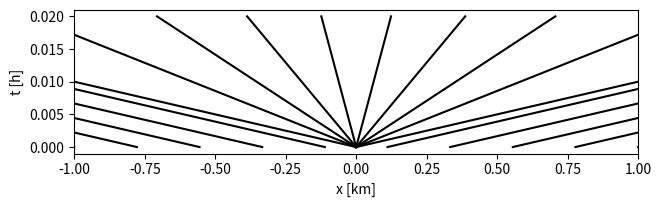

Write the Python code that produced this figure.
import numpy as np
from scipy.integrate import solve_ivp
from scipy.optimize import newton
import matplotlib.pyplot as plt


def problem1():
    def problem1u0():
        # The x-axis
        v0, u_max = 100, 100
        xx1 = np.linspace(-1, 0, 100, endpoint=True).reshape((100, 1))
        xx2 = np.linspace(0, 1, 100, endpoint=True).reshape((100, 1))
        xx = np.vstack((xx1, xx2))

        # The function
        u01 = u_max * np.ones((100, 1))
        u02 = np.zeros((100, 1))
        u0 = np.vstack((u01, u02))

        # Plotting
        fig, ax = plt.subplots()
        ax.plot(xx, u0)

        # Labels
        plt.xlabel('$x$ [km]')
        plt.ylabel('$u_0(x)$ [cars/km]')

        figureSaver(fig, 'u0_problem1.png')
        fig.show()

    def problem1epsilon():
        u0, u_max = 100, 100
        eps = 1e-2
        # The x-axis
        xx1 = np.linspace(-0.1, -eps, 100, endpoint=True).reshape((100, 1))
        xx2 = np.linspace(-eps, eps, 100, endpoint=True).reshape((100, 1))
        xx3 = np.linspace(eps, 0.1, 100, endpoint=True).reshape((100, 1))
        xx = np.vstack((xx1, xx2, xx3))

        # The function
        u01 = u_max * np.ones((100, 1))
        u02 = np.linspace(u_max, 0, 100).reshape((100, 1))
        u03 = np.zeros((100, 1))
        u0 = np.vstack((u01, u02, u03))

        # Plotting
        fig, ax = plt.subplots()
        ax.plot(xx, u0)

        # Labels
        plt.xlabel('$x$ [km]')
        plt.ylabel('$u_0(x)$ [cars/km]')
        plt.xticks((-eps, 0, eps), [r'$-\epsilon$', '0', r'$\epsilon$'])
        plt.yticks((0, u_max), ['0', '$u_{max}$'])

        figureSaver(fig, 'u0_problem1eps.png')
        fig.show()

    def problem1lines(plotFan, plotCars):
        xMax, tf = 1, 0.02
        nLines = 10
        xx = np.linspace(-xMax, xMax, nLines, endpoint=True).reshape((nLines, 1))
        tt = np.linspace(0, tf, 100).reshape((100, 1))
        vz = np.ones((int(nLines / 2), 1))
        lines1 = -100 * vz @ tt.T + xx[0:int(nLines / 2)]
        lines2 = 100 * vz @ tt.T + xx[int(nLines / 2):]

        # Plotting
        fig, ax = plt.subplots()
        ax.plot(lines1.T, tt, 'r' if not plotFan else 'k')
        ax.plot(lines2.T, tt, 'g' if not plotFan else 'k')
        if plotFan:
            nLinesFan = 10
            aMin = np.arctan(xMax/(100*tf))
            aMax = np.pi - aMin
            angles = np.linspace(aMin, aMax, nLinesFan).reshape((nLinesFan, 1))
            vnz = (xMax * np.cos(angles)) / (tf * np.sin(angles))
            fanLines = vnz @ tt.T
            ax.plot(fanLines.T, tt, 'k')
            name = 'u0_problem1LinesAndFan.png'
        else:
            ax.text(-0.5, 0.005, '$u = 100$', color='r')
            ax.text(0.3, 0.005, '$u = 0$', color='g')
            name = 'u0_problem1Lines.png'
        if plotCars:
            nCars = 5
            x0Cars = np.linspace(-xMax, 0, nCars, endpoint=False).reshape((nCars, 1))
            for k in range(1, nCars):
                x0k = x0Cars[k]
                ti = -x0k/100
                ttk = np.linspace(ti, tf, 100).reshape((100, 1))
                xk = np.vstack(([x0k], 100*ttk - 20*np.sqrt(-x0k*ttk)))
                ttk = np.vstack(([0], ttk))
                ax.plot(xk, ttk, 'r')
            name = 'u0_problem1LinesAndFanAndCars.png'
        plt.xlabel('x [km]')
        plt.ylabel('t [h]')
        plt.xlim((-1, 1))

        figureSaver(fig, name)
        fig.show()

    problem1lines(True, False)

def problem2():
    v0, vi, u_max = 100, 70, 100
    L = 0.5
    ui = u_max * (1 - vi / v0)
    xx1 = np.linspace(-1, 0, 100).reshape((100, 1))
    xx2 = np.linspace(0, L, 100).reshape((100, 1))
    xx3 = np.linspace(L, 1, 100).reshape((100, 1))
    xx = np.vstack((xx1, xx2, xx3))

    u01 = ui * np.ones((100, 1))
    u02 = u_max * np.ones((100, 1))
    u03 = np.zeros((100, 1))
    u0 = np.vstack((u01, u02, u03))

    fig, ax = plt.subplots()
    ax.plot(xx, u0)
    plt.xlabel('$x$ [km]')
    plt.ylabel('$u_0(x)$ [cars/km]')
    figureSaver(fig, 'u0_problem2.png')
    fig.show()


def problem3():
    v0, vi, u_max = 100, 70, 100
    L = 0.5
    ui = u_max * (1 - vi / v0)
    xx1 = np.linspace(-0.5, 0, 100).reshape((100, 1))
    xx2 = np.linspace(0, L, 100).reshape((100, 1))
    xx3 = np.linspace(L, 1, 100).reshape((100, 1))
    xx = np.vstack((xx1, xx2, xx3))

    u01 = ui * np.ones((100, 1))
    u02 = u_max * np.ones((100, 1))
    u03 = np.zeros((100, 1))
    u0 = np.vstack((u01, u02, u03))

    fig, ax = plt.subplots()
    ax.plot(xx, u0)
    plt.xlabel('$x/L$  [1]')
    plt.ylabel('$u_0/u_{max}$  [1]')
    plt.xticks((0, 0.5), ['0', '1'])
    plt.yticks((0, 30, 100), ['0', r'$1 - \frac{v_i}{v_o}$', '$1$'])
    figureSaver(fig, 'u0_problem2.png')
    fig.show()


def figureSaver(fig, name, shape=(7, 2), bottom=0.25, left=0.15):
    fig.tight_layout()
    fig.subplots_adjust(bottom=bottom)
    fig.subplots_adjust(left=left)
    fig.set_size_inches(shape)
    fig.savefig(name, format='png', dpi=100)


problem1()
